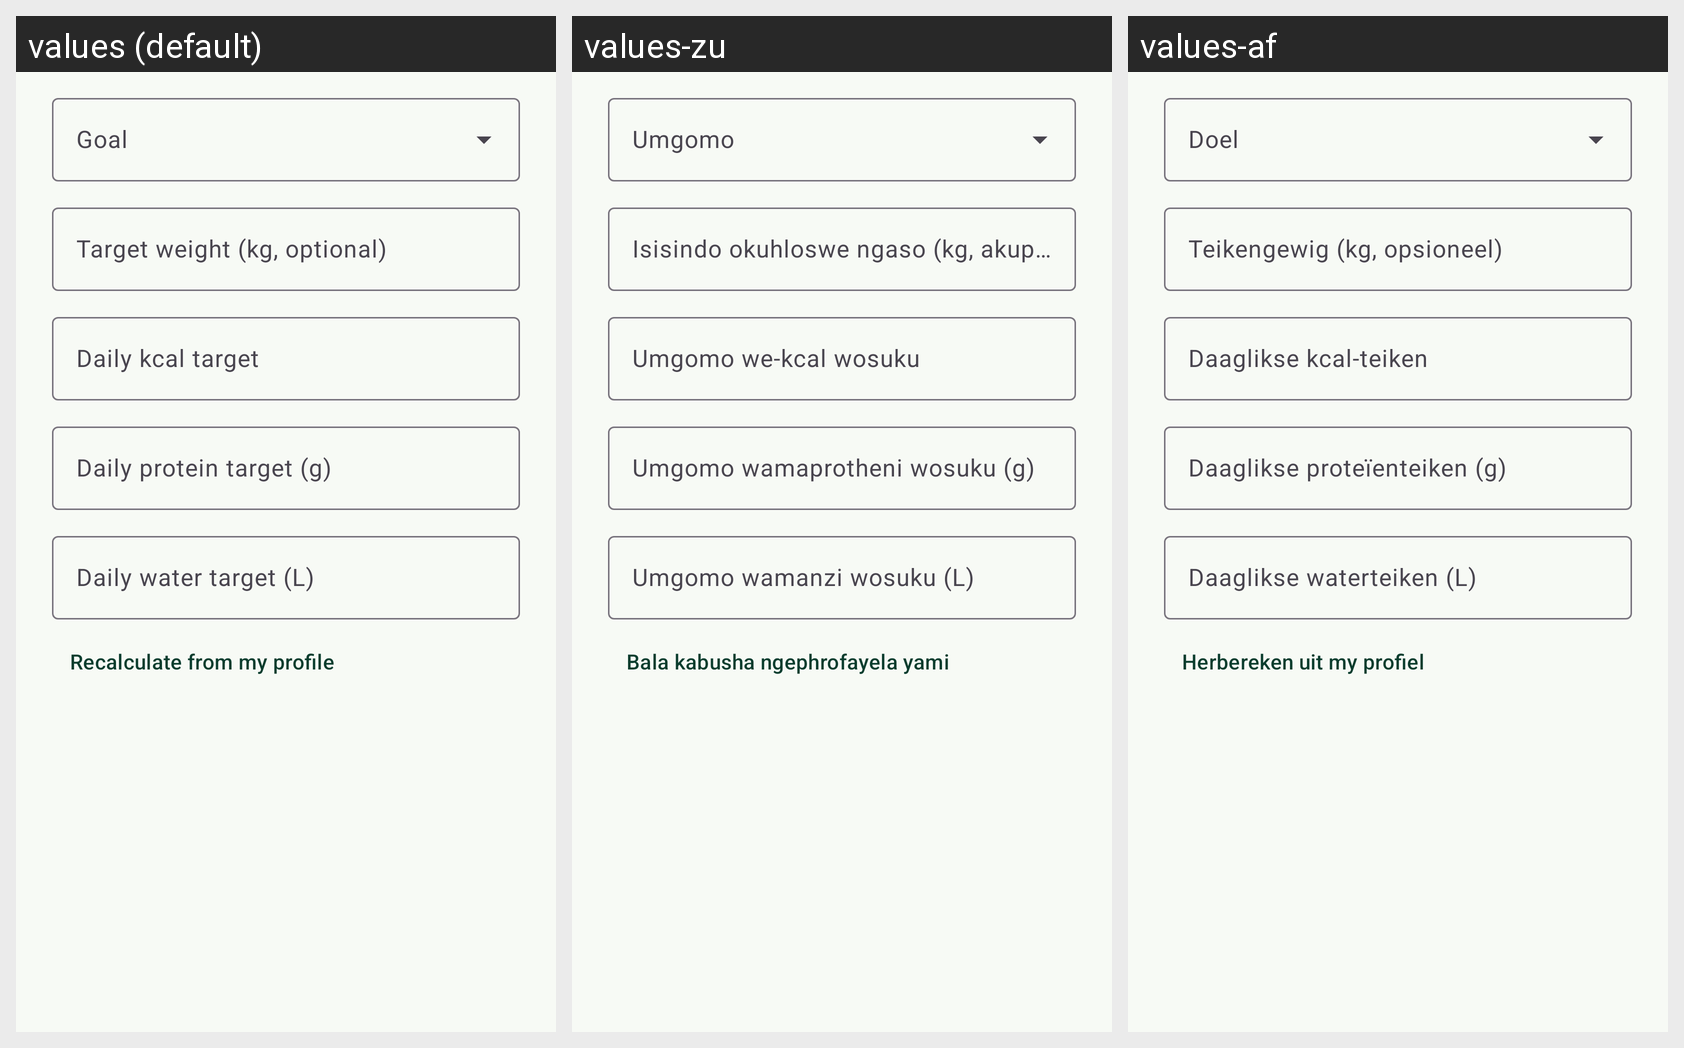

The Android screen above is rendered under several locales of the same app. Produce the string resources it draws, with the default and per-locale values.
Android screen res/layout/dialog_goals.xml rendered under 3 locales, left to right: values (default), values-zu, values-af. Device: Nexus 5 (rendered at 1080×1920; each locale shown at half size, 540×960, under a caption strip naming it); theme Theme.SpoonSage.
Strings drawn on this screen, with the default value and each locale's value (text and hints the layout hard-codes, and strings that could not be matched under every locale, appear in the picture but are not listed):

goal
  values: Goal
  values-zu: Umgomo
  values-af: Doel

target_weight_optional
  values: Target weight (kg, optional)
  values-zu: Isisindo okuhloswe ngaso (kg, akuphoqelekile)
  values-af: Teikengewig (kg, opsioneel)

daily_kcal_target
  values: Daily kcal target
  values-zu: Umgomo we-kcal wosuku
  values-af: Daaglikse kcal-teiken

daily_protein_target
  values: Daily protein target (g)
  values-zu: Umgomo wamaprotheni wosuku (g)
  values-af: Daaglikse proteïenteiken (g)

daily_water_target
  values: Daily water target (L)
  values-zu: Umgomo wamanzi wosuku (L)
  values-af: Daaglikse waterteiken (L)

recalculate_targets
  values: Recalculate from my profile
  values-zu: Bala kabusha ngephrofayela yami
  values-af: Herbereken uit my profiel
